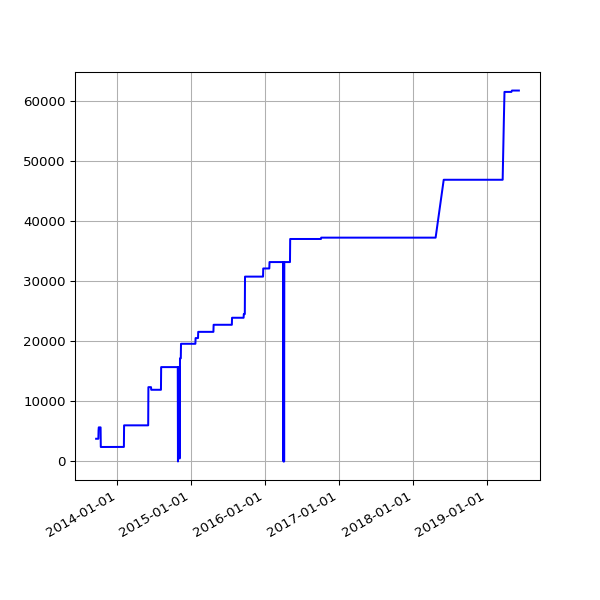

Data behind this chart, as committed beside it:
date, value
2013-09-19 02:16:07 +0100, 3781
2013-09-20 02:42:51 +0100, 3781
2013-09-21 02:35:34 +0100, 3781
2013-09-22 02:42:30 +0100, 3781
2013-09-23 14:45:25 +0100, 3781
2013-09-24 02:24:38 +0100, 3781
2013-09-25 02:24:18 +0100, 3781
2013-09-25 11:14:19 +0100, 3781
2013-09-25 15:24:36 +0100, 3781
2013-09-26 02:28:48 +0100, 3781
2013-09-27 03:04:57 +0100, 3781
2013-09-28 02:34:11 +0100, 3781
2013-09-29 02:37:28 +0100, 3781
2013-09-30 02:41:33 +0100, 3781
2013-10-01 02:48:10 +0100, 5194
2013-10-02 02:40:18 +0100, 5679
2013-10-03 02:50:49 +0100, 5679
2013-10-04 02:42:18 +0100, 5679
2013-10-05 02:35:24 +0100, 5679
2013-10-06 02:35:14 +0100, 5679
2013-10-07 02:36:02 +0100, 5679
2013-10-08 02:48:25 +0100, 5679
2013-10-09 02:44:15 +0100, 5679
2013-10-10 02:42:47 +0100, 5679
2013-10-11 02:43:24 +0100, 5679
2013-10-12 02:36:46 +0100, 2411
2013-10-13 02:34:49 +0100, 2411
2013-10-16 02:38:31 +0100, 2411
2013-10-17 02:38:11 +0100, 2411
2013-10-18 03:54:04 +0100, 2411
2013-10-19 04:22:37 +0100, 2411
2013-10-20 03:47:14 +0100, 2411
2013-10-21 03:33:15 +0100, 2411
2013-10-22 03:54:27 +0100, 2411
2013-10-23 04:08:12 +0100, 2411
2013-10-24 03:23:20 +0100, 2411
2013-10-25 03:49:11 +0100, 2411
2013-10-26 02:58:11 +0100, 2411
2013-10-27 04:56:02 +0000, 2411
2013-10-28 03:29:04 +0000, 2411
2013-10-29 03:34:38 +0000, 2411
2013-10-30 03:44:23 +0000, 2411
2013-10-31 04:16:06 +0000, 2411
2013-11-01 19:13:36 +0000, 2411
2013-11-04 10:02:58 +0000, 2411
2013-11-05 03:51:50 +0000, 2411
2013-11-06 03:39:36 +0000, 2411
2013-11-07 03:44:18 +0000, 2411
2013-11-08 03:49:56 +0000, 2411
2013-11-09 04:02:57 +0000, 2411
2013-11-10 03:28:18 +0000, 2411
2013-11-11 03:43:31 +0000, 2411
2013-11-12 04:09:49 +0000, 2411
2013-11-13 04:17:11 +0000, 2411
2013-11-14 03:34:20 +0000, 2411
2013-11-15 03:40:17 +0000, 2411
2013-11-16 03:32:06 +0000, 2411
2013-11-17 03:26:32 +0000, 2411
2013-11-18 03:40:30 +0000, 2411
2013-11-19 03:32:58 +0000, 2411
... 1,506 more rows
